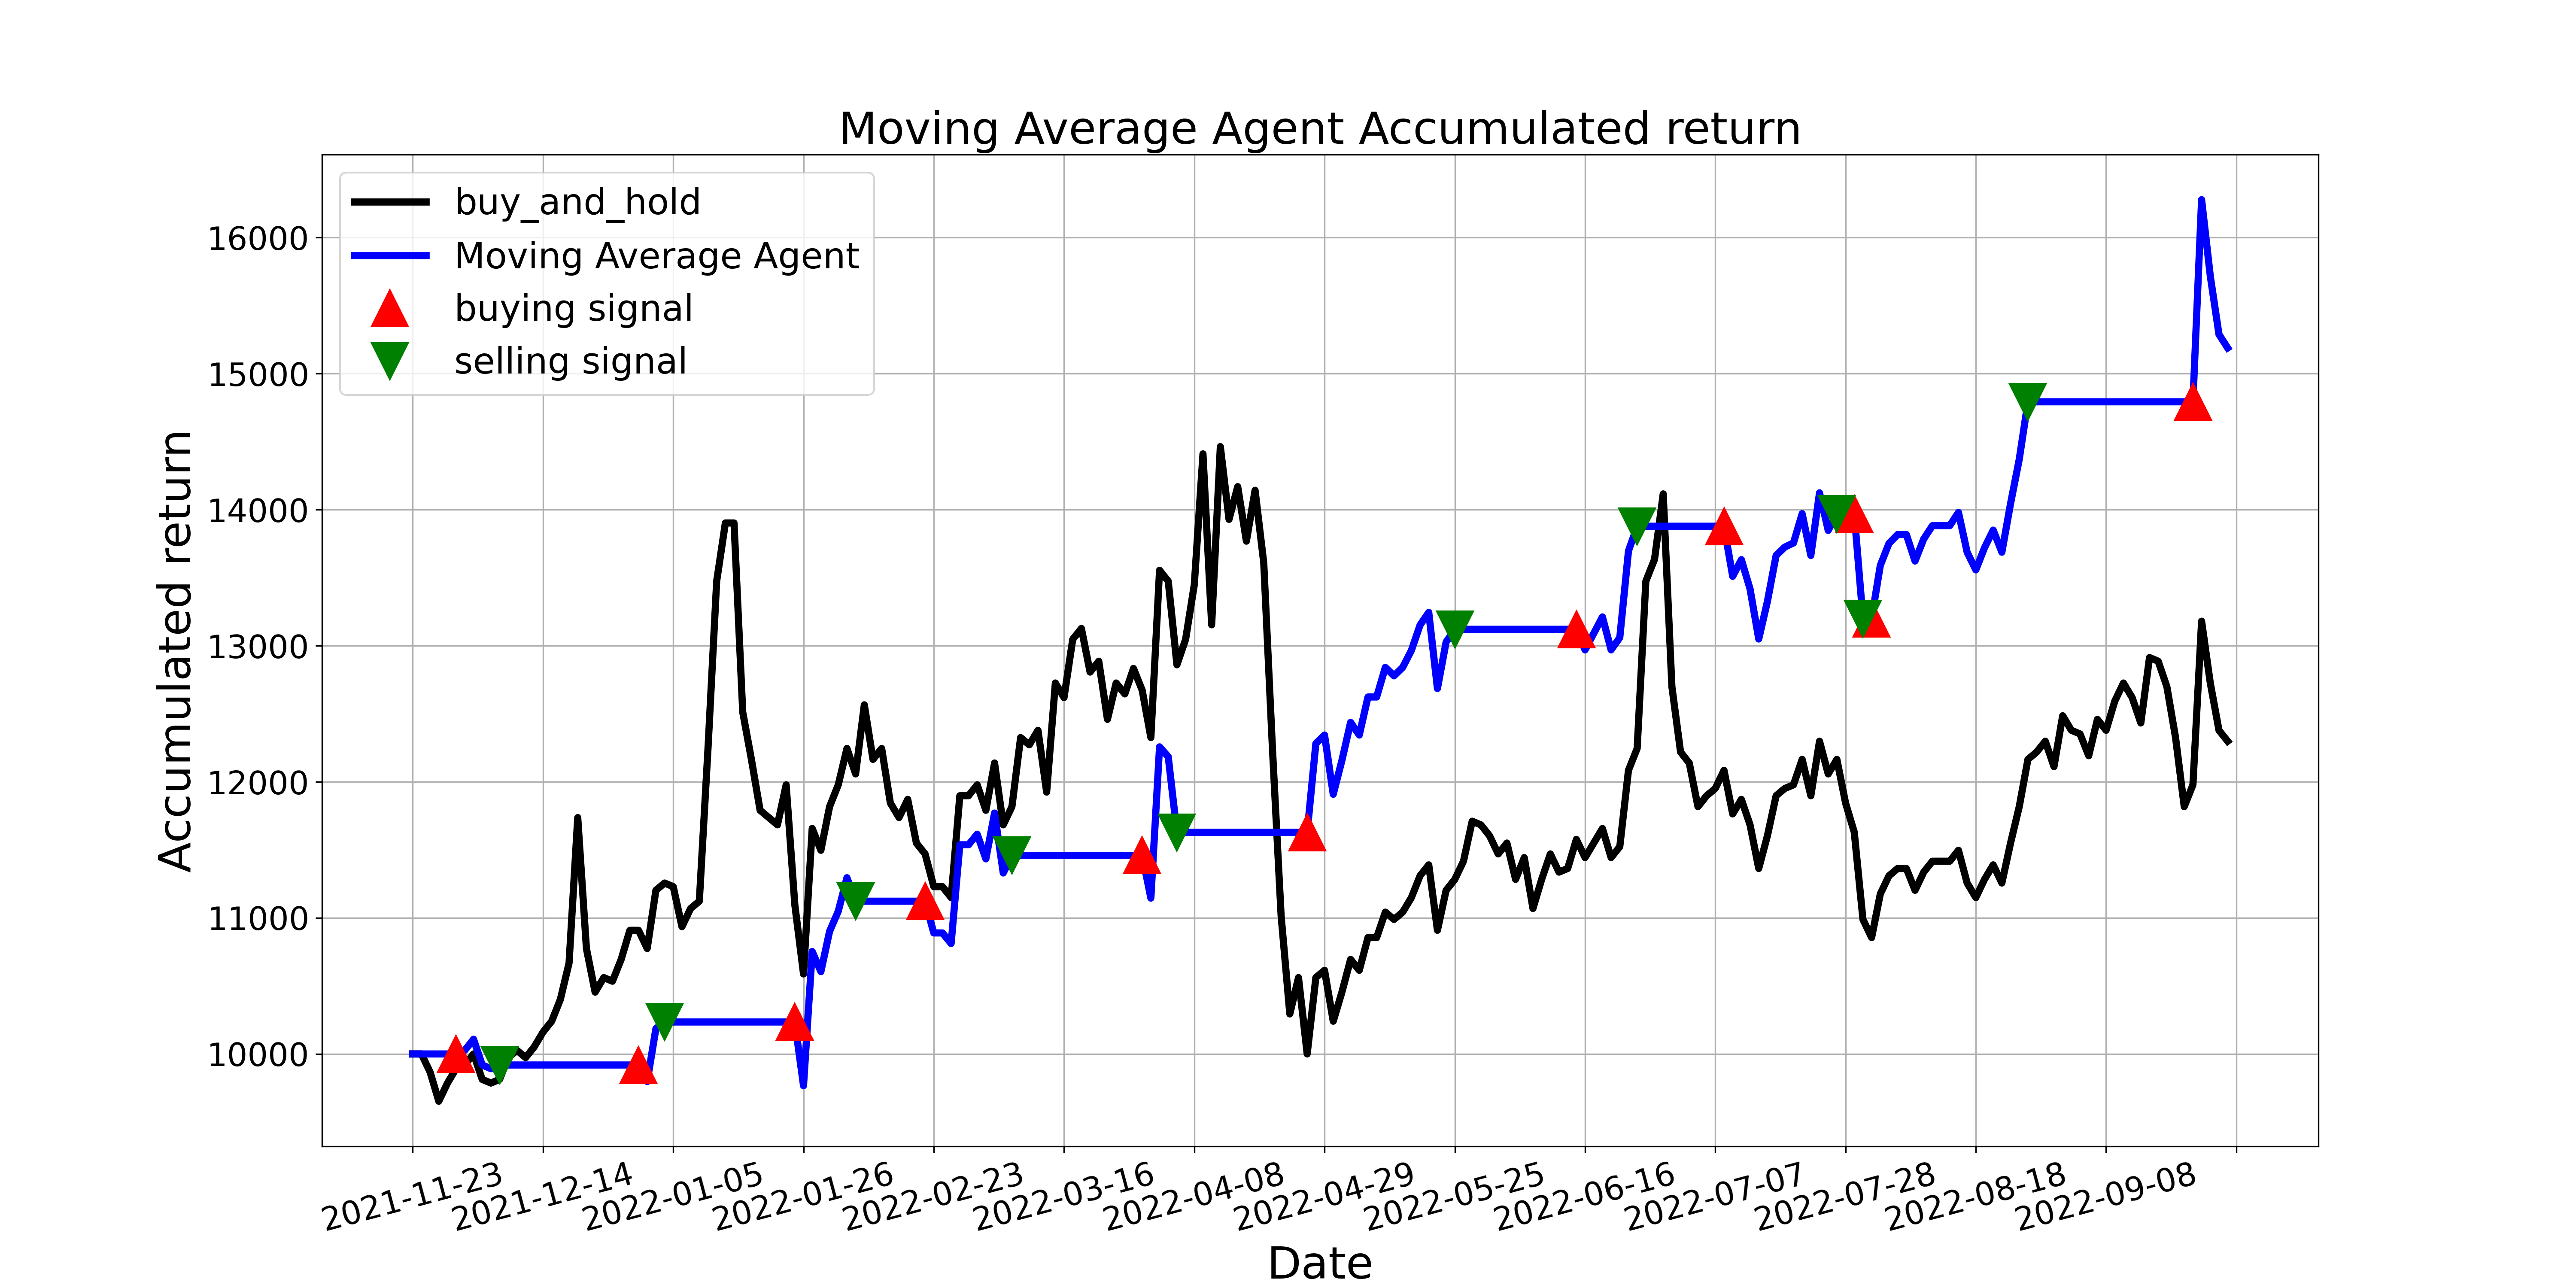

The data file committed next to this chart (first rows):
, tradeDate, B&H, action, operation, return
0, 2021-11-23, 10000, , 0, 10000
1, 2021-11-24, 10000, 0.0, 0, 10000
2, 2021-11-25, 9866, 0.0, 0, 10000
3, 2021-11-26, 9653, 0.0, 0, 10000
4, 2021-11-29, 9786, 0.0, 0, 10000
5, 2021-11-30, 9893, 1.0, 1, 10000
6, 2021-12-01, 9920, 0.0, 0, 10027
7, 2021-12-02, 10000, 0.0, 0, 10108
8, 2021-12-03, 9813, 0.0, 0, 9919
9, 2021-12-06, 9786, 0.0, 0, 9892
10, 2021-12-07, 9813, 2.0, 2, 9919
11, 2021-12-08, 9973, 0.0, 0, 9919
12, 2021-12-09, 10027, 0.0, 0, 9919
13, 2021-12-10, 9973, 0.0, 0, 9919
14, 2021-12-13, 10053, 0.0, 0, 9919
15, 2021-12-14, 10160, 0.0, 0, 9919
16, 2021-12-15, 10241, 0.0, 0, 9919
17, 2021-12-16, 10401, 0.0, 0, 9919
18, 2021-12-17, 10668, 0.0, 0, 9919
19, 2021-12-20, 11737, 0.0, 0, 9919
20, 2021-12-21, 10775, 0.0, 0, 9919
21, 2021-12-22, 10454, 0.0, 0, 9919
22, 2021-12-23, 10561, 0.0, 0, 9919
23, 2021-12-24, 10535, 0.0, 0, 9919
24, 2021-12-27, 10695, 0.0, 0, 9919
25, 2021-12-28, 10909, 0.0, 0, 9919
26, 2021-12-29, 10909, 1.0, 1, 9919
27, 2021-12-30, 10775, 0.0, 0, 9797
28, 2021-12-31, 11203, 0.0, 0, 10186
29, 2022-01-04, 11256, 2.0, 2, 10235
30, 2022-01-05, 11230, 0.0, 0, 10235
31, 2022-01-06, 10936, 0.0, 0, 10235
32, 2022-01-07, 11069, 0.0, 0, 10235
33, 2022-01-10, 11123, 0.0, 0, 10235
34, 2022-01-11, 12245, 0.0, 0, 10235
35, 2022-01-12, 13475, 0.0, 0, 10235
36, 2022-01-13, 13903, 0.0, 0, 10235
37, 2022-01-14, 13903, 0.0, 0, 10235
38, 2022-01-17, 12513, 0.0, 0, 10235
39, 2022-01-18, 12165, 0.0, 0, 10235
40, 2022-01-19, 11791, 0.0, 0, 10235
41, 2022-01-20, 11737, 0.0, 0, 10235
42, 2022-01-21, 11684, 0.0, 0, 10235
43, 2022-01-24, 11978, 0.0, 0, 10235
44, 2022-01-25, 11096, 1.0, 1, 10235
45, 2022-01-26, 10588, 0.0, 0, 9766
46, 2022-01-27, 11657, 0.0, 0, 10753
47, 2022-01-28, 11497, 0.0, 0, 10605
48, 2022-02-07, 11818, 0.0, 0, 10901
49, 2022-02-08, 11978, 0.0, 0, 11049
50, 2022-02-09, 12245, 0.0, 0, 11295
51, 2022-02-10, 12058, 2.0, 2, 11123
52, 2022-02-11, 12566, 0.0, 0, 11123
53, 2022-02-14, 12165, 0.0, 0, 11123
54, 2022-02-15, 12245, 0.0, 0, 11123
55, 2022-02-16, 11844, 0.0, 0, 11123
56, 2022-02-17, 11737, 0.0, 0, 11123
57, 2022-02-18, 11871, 0.0, 0, 11123
58, 2022-02-21, 11550, 0.0, 0, 11123
59, 2022-02-22, 11470, 1.0, 1, 11123
... 150 more rows
